Labelled photos from "prep", an image-classification folder in qwopiy/eye_project. The possible labels are: center, down, left, right.

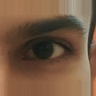
Label: right

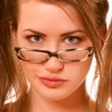
Label: down

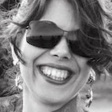
Label: center

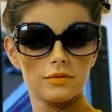
Label: center

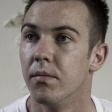
Label: right

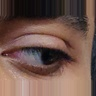
Label: left
